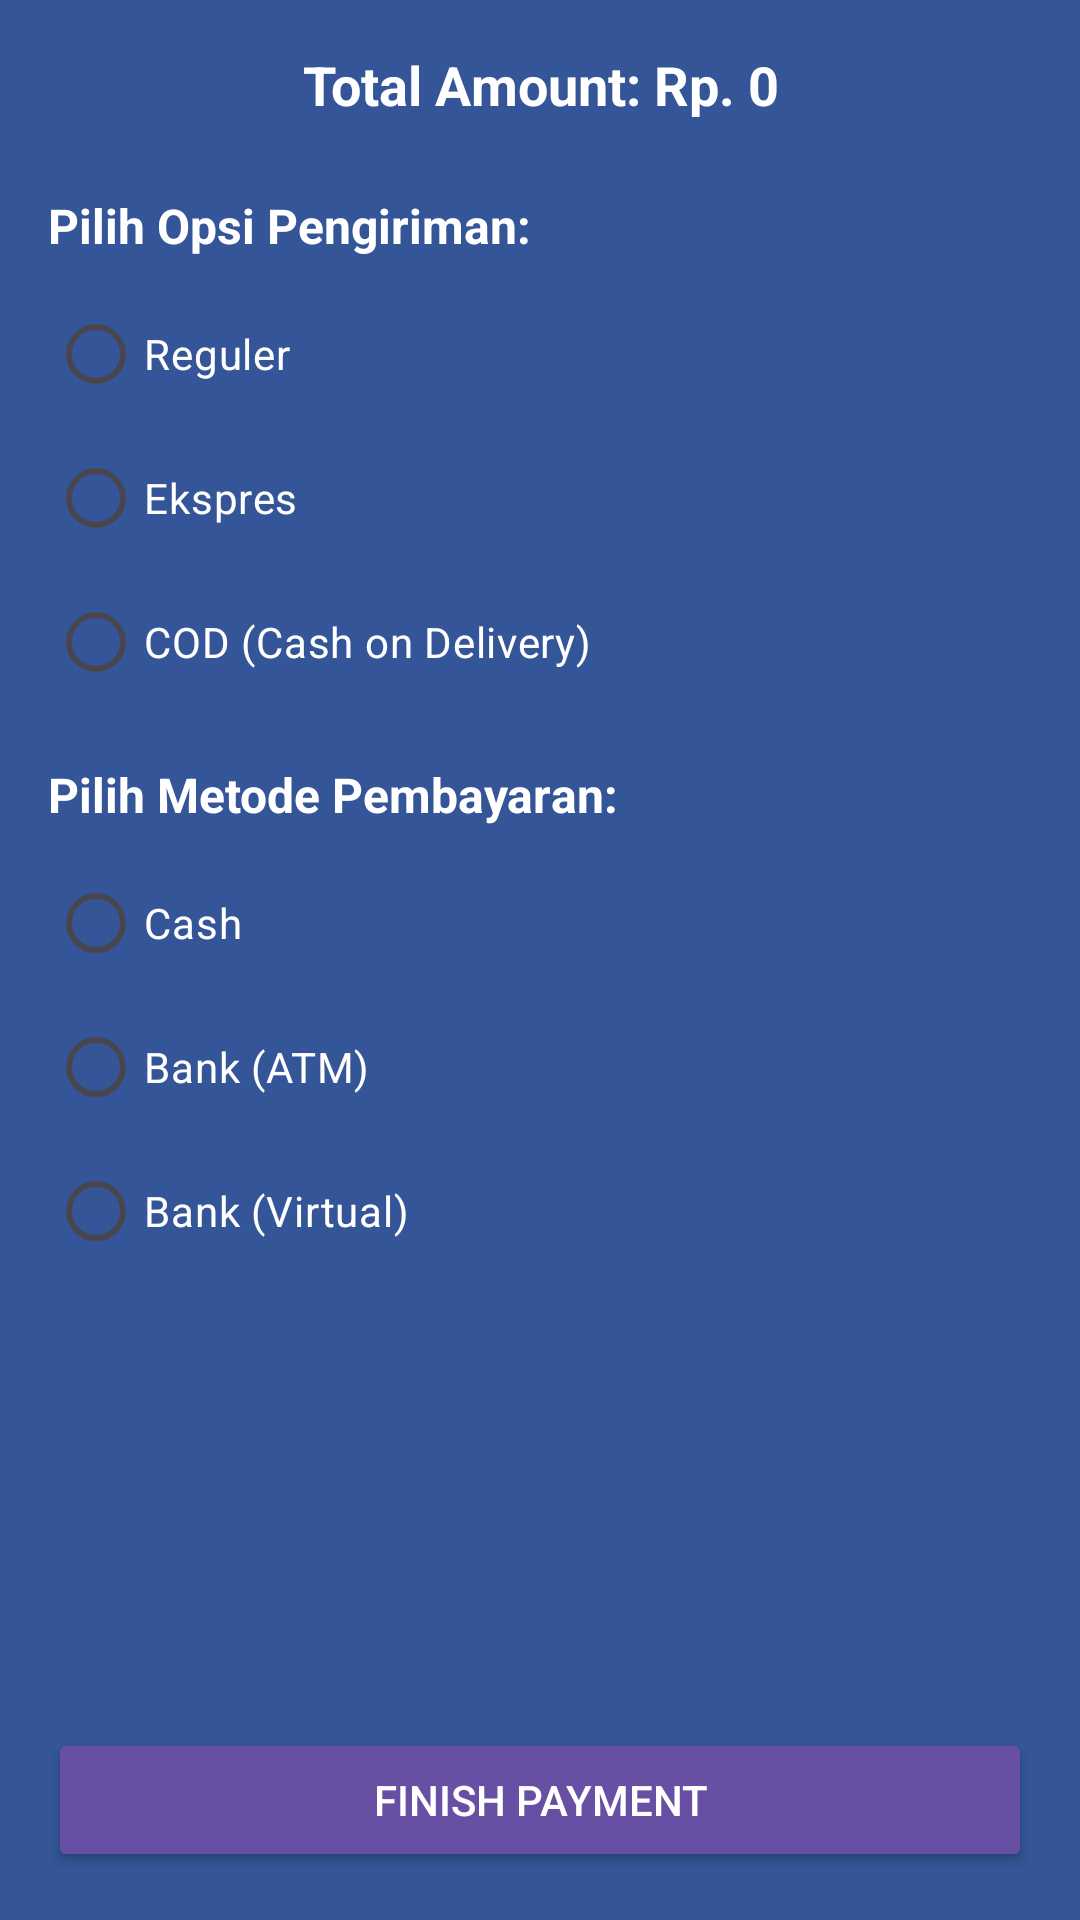

Layout XML and referenced resources for this Android screen:
<!-- AndroidManifest.xml: application theme Theme.MBIL -->
<!-- res/layout/activity_payment.xml -->
<?xml version="1.0" encoding="utf-8"?>
<LinearLayout xmlns:android="http://schemas.android.com/apk/res/android"
    android:layout_width="match_parent"
    android:layout_height="match_parent"
    android:orientation="vertical"
    android:padding="16dp"
    android:background="#345597">

    
    <TextView
        android:id="@+id/textViewTotalAmount"
        android:layout_width="match_parent"
        android:layout_height="wrap_content"
        android:layout_marginBottom="24dp"
        android:text="Total Amount: Rp. 0"
        android:textSize="18sp"
        android:textStyle="bold"
        android:textColor="@android:color/white"
        android:gravity="center" />

    
    <TextView
        android:id="@+id/textViewShippingOption"
        android:layout_width="match_parent"
        android:layout_height="wrap_content"
        android:layout_marginBottom="8dp"
        android:text="Pilih Opsi Pengiriman:"
        android:textSize="16sp"
        android:textStyle="bold"
        android:textColor="@android:color/white" />

    
    <RadioGroup
        android:id="@+id/radioGroupShippingOptions"
        android:layout_width="match_parent"
        android:layout_height="wrap_content"
        android:orientation="vertical"
        android:layout_marginBottom="16dp">

        <RadioButton
            android:id="@+id/radioButtonRegular"
            android:layout_width="wrap_content"
            android:layout_height="wrap_content"
            android:text="Reguler"
            android:buttonTint="@drawable/radio_button"
            android:textColor="@android:color/white" />

        <RadioButton
            android:id="@+id/radioButtonExpress"
            android:layout_width="wrap_content"
            android:layout_height="wrap_content"
            android:text="Ekspres"
            android:buttonTint="@drawable/radio_button"
            android:textColor="@android:color/white" />

        <RadioButton
            android:id="@+id/radioButtonCOD"
            android:layout_width="wrap_content"
            android:layout_height="wrap_content"
            android:text="COD (Cash on Delivery)"
            android:buttonTint="@drawable/radio_button"
            android:textColor="@android:color/white" />
    </RadioGroup>

    
    <TextView
        android:id="@+id/textViewPaymentMethod"
        android:layout_width="match_parent"
        android:layout_height="wrap_content"
        android:layout_marginBottom="8dp"
        android:text="Pilih Metode Pembayaran:"
        android:textSize="16sp"
        android:textStyle="bold"
        android:textColor="@android:color/white" />

    
    <RadioGroup
        android:id="@+id/radioGroupPaymentMethods"
        android:layout_width="match_parent"
        android:layout_height="wrap_content"
        android:orientation="vertical"
        android:layout_marginBottom="16dp">

        <RadioButton
            android:id="@+id/radioButtonCash"
            android:layout_width="wrap_content"
            android:layout_height="wrap_content"
            android:text="Cash"
            android:buttonTint="@drawable/radio_button"
            android:textColor="@android:color/white" />

        <RadioButton
            android:id="@+id/radioButtonBankATM"
            android:layout_width="wrap_content"
            android:layout_height="wrap_content"
            android:text="Bank (ATM)"
            android:buttonTint="@drawable/radio_button"
            android:textColor="@android:color/white" />

        <RadioButton
            android:id="@+id/radioButtonBankVirtual"
            android:layout_width="wrap_content"
            android:layout_height="wrap_content"
            android:text="Bank (Virtual)"
            android:buttonTint="@drawable/radio_button"
            android:textColor="@android:color/white" />
    </RadioGroup>

    
    <View
        android:layout_width="0dp"
        android:layout_height="0dp"
        android:layout_weight="1" />

    
    <Button
        android:id="@+id/buttonCompletePayment"
        android:layout_width="match_parent"
        android:layout_height="wrap_content"
        android:layout_marginTop="16dp"
        android:text="Finish Payment"
        android:textColor="@android:color/white"
        android:backgroundTint="#FF6750A4"
        android:elevation="4dp" />

</LinearLayout>
<!-- resources referenced by this layout -->
<resources>
  <!-- drawable radio_button (drawable) -->
  <?xml version="1.0" encoding="utf-8"?>
  <selector xmlns:android="http://schemas.android.com/apk/res/android">
      
      <item android:color="#E6E6FA" android:state_checked="true" />
      
      <item android:color="#FF6750A4" />
  </selector>
  <style name="Theme.MBIL" parent="Base.Theme.MBIL" />
  <style name="Base.Theme.MBIL" parent="Theme.Material3.DayNight.NoActionBar">
          
          
      </style>
</resources>
